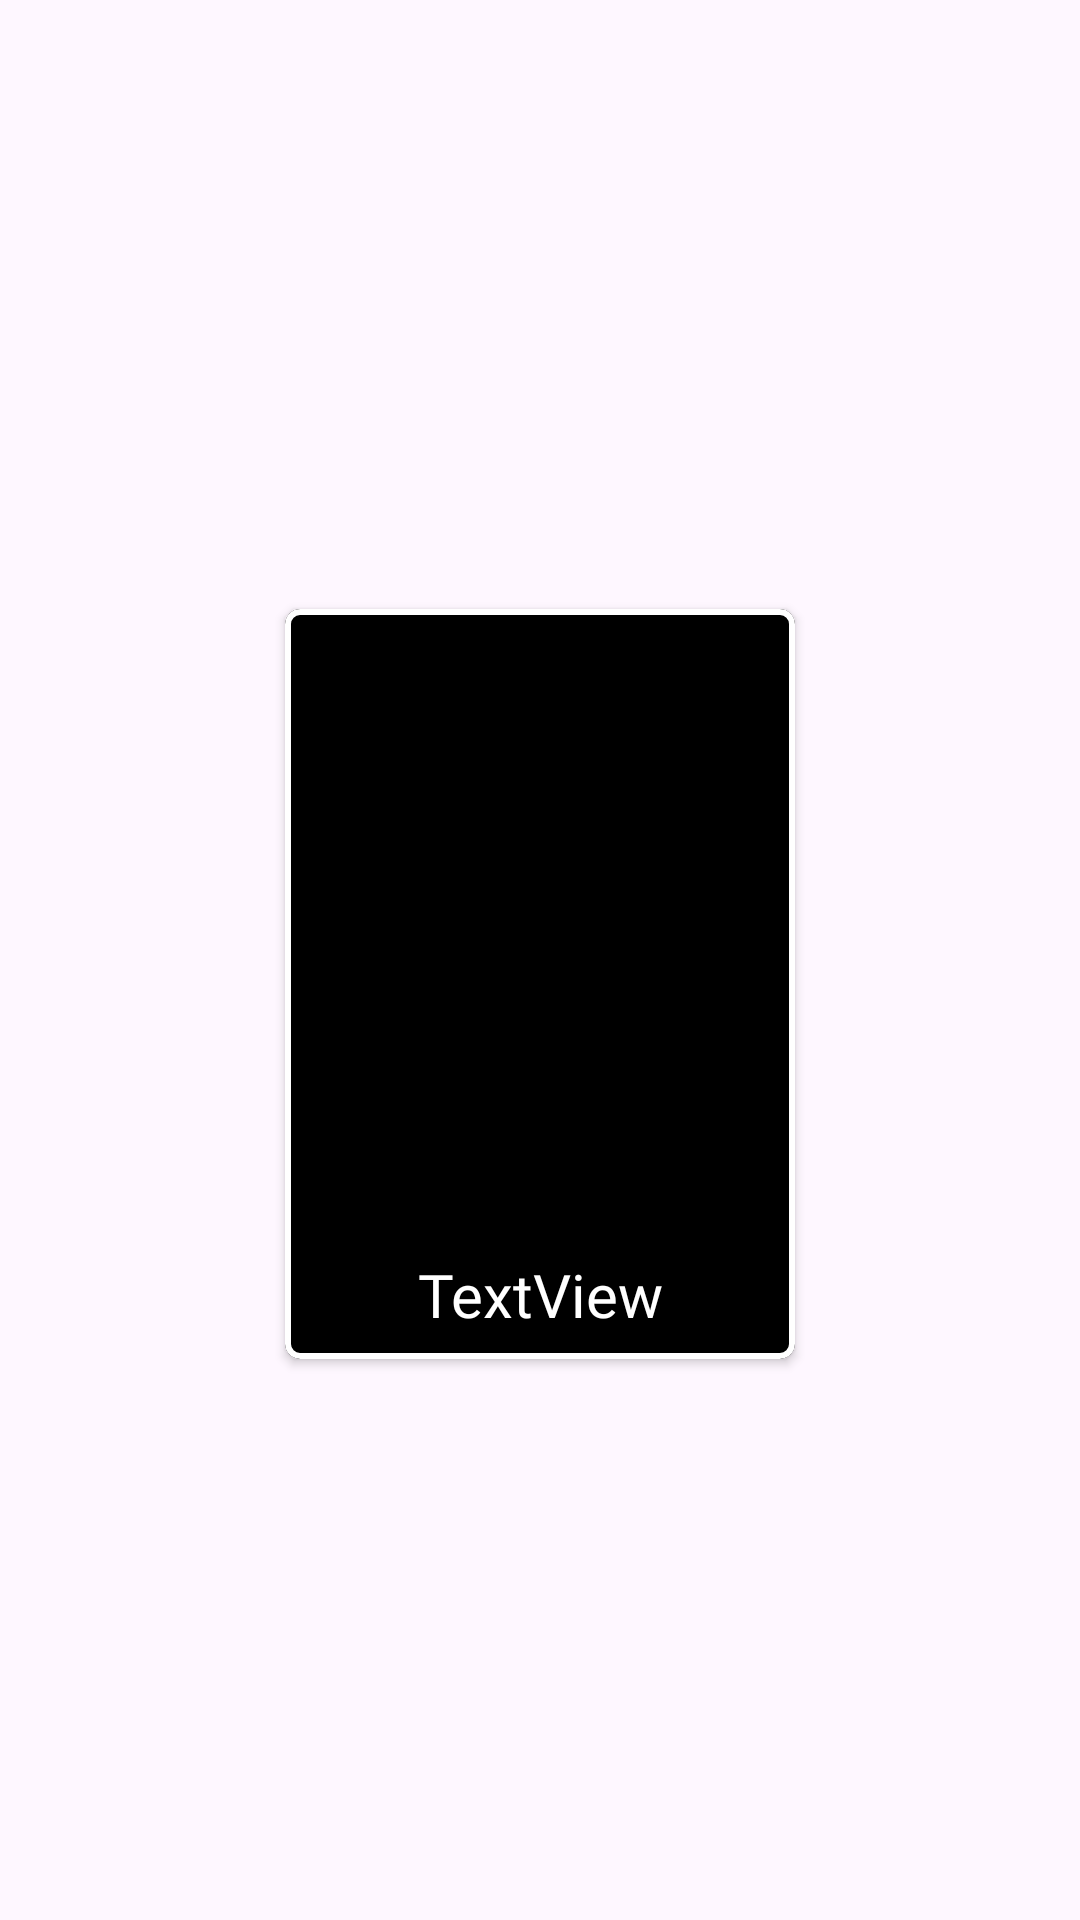

The Android layout XML behind this screen, and the referenced resources:
<!-- AndroidManifest.xml: application theme Base.Theme.ShapeMinder_AppIdee -->
<!-- res/layout/grid_item_bodyparts.xml -->
<?xml version="1.0" encoding="utf-8"?>
<androidx.constraintlayout.widget.ConstraintLayout xmlns:android="http://schemas.android.com/apk/res/android"
    xmlns:app="http://schemas.android.com/apk/res-auto"
    xmlns:tools="http://schemas.android.com/tools"
    android:layout_width="wrap_content"
    android:layout_height="wrap_content"
    >

    <com.google.android.material.card.MaterialCardView
        android:id="@+id/materialCardView"
        style="@style/bodyPart_Card"
        android:layout_width="170dp"
        android:layout_height="250dp"
        android:layout_marginLeft="16dp"
        android:layout_marginTop="16dp"
        android:layout_marginRight="16dp"
        app:layout_constraintBottom_toBottomOf="parent"
        app:layout_constraintEnd_toEndOf="parent"
        app:layout_constraintStart_toStartOf="parent"
        app:layout_constraintTop_toTopOf="parent">

        <ImageView
            android:id="@+id/contentImage"
            android:layout_width="match_parent"
            android:layout_height="match_parent"
            android:layout_marginLeft="2dp"
            android:layout_marginTop="2dp"
            android:layout_marginRight="2dp"
            android:layout_marginBottom="40dp"
            android:scaleType="fitCenter"
            tools:srcCompat="@drawable/bp6_chest_silhouette" />

        <TextView
            android:id="@+id/contentTitle"
            android:layout_width="wrap_content"
            android:layout_height="wrap_content"
            android:layout_gravity="center|bottom"
            android:layout_marginBottom="8dp"
            android:fontFamily="@font/roboto"
            android:text="TextView"
            android:textAlignment="center"
            android:textColor="?android:attr/textColorPrimary"
            android:textSize="20dp" />
    </com.google.android.material.card.MaterialCardView>
</androidx.constraintlayout.widget.ConstraintLayout>
<!-- resources referenced by this layout -->
<resources>
  <!-- drawable bp6_chest_silhouette: png bitmap (drawable, 407151 bytes) -->
  <style name="bodyPart_Card" parent="CardView">
          <item name="cardCornerRadius">5dp</item>
          <item name="strokeColor">@color/white</item>
          <item name="strokeWidth">2dp</item>
          <item name="navigationIconTint">@color/white</item>
          <item name="android:backgroundTint">@color/black</item>
      </style>
  <style name="Base.Theme.ShapeMinder_AppIdee" parent="Theme.Material3.Light.NoActionBar">
   
          <item name="android:textColorPrimary">@color/white</item>
          <item name="android:buttonTint">@color/black</item>
          <item name="android:textColor">@color/black</item>
          <item name="android:statusBarColor">@color/black</item>
  
  
      </style>
  <color name="white">#FFFFFFFF</color>
  <color name="black">#FF000000</color>
</resources>
